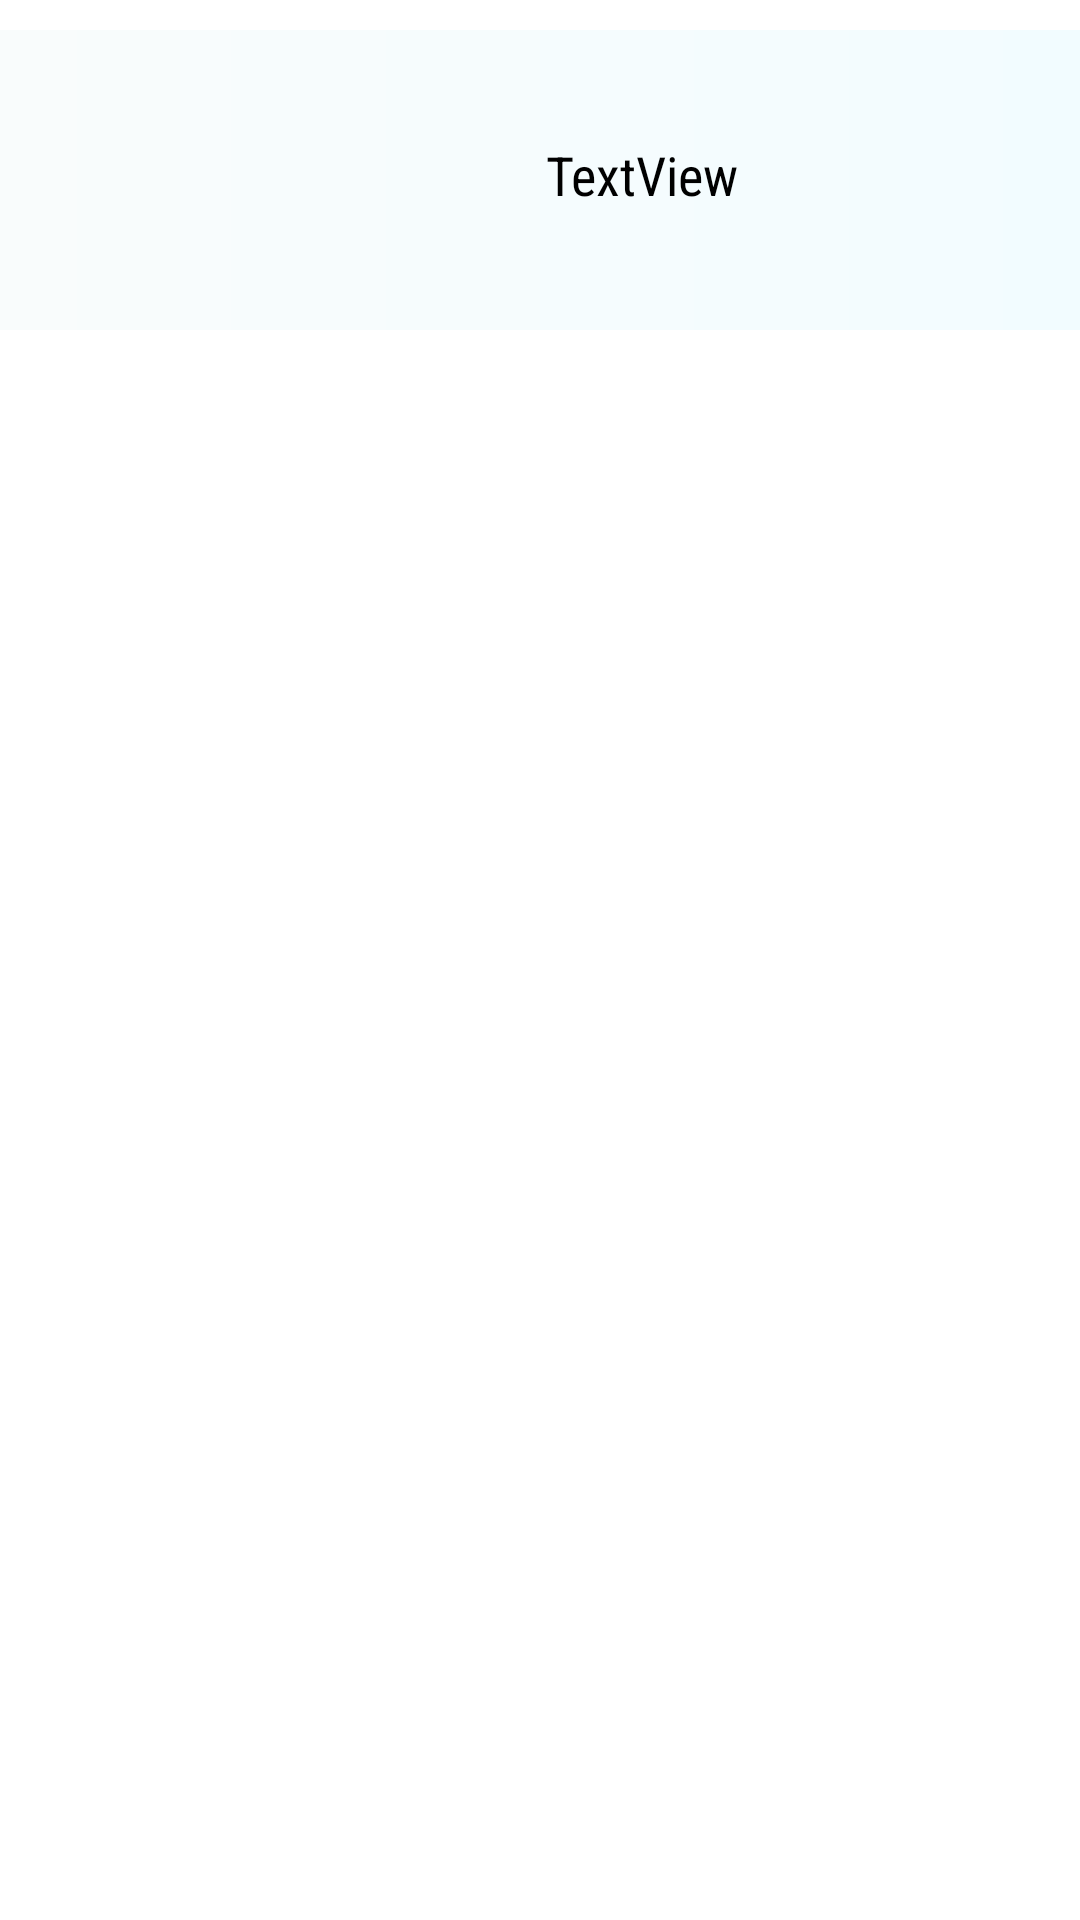

Here is an Android app screen rendered from its layout file. Give the layout XML and the strings, colors and styles it references.
<!-- AndroidManifest.xml: application theme Theme.SuperLiga -->
<!-- res/layout/item.xml -->
<?xml version="1.0" encoding="utf-8"?>
<androidx.constraintlayout.widget.ConstraintLayout xmlns:android="http://schemas.android.com/apk/res/android"
    xmlns:app="http://schemas.android.com/apk/res-auto"
    xmlns:tools="http://schemas.android.com/tools"
    android:layout_width="match_parent"
    android:layout_height="120dp"
    android:background="#FFFFFF">

    <LinearLayout
        android:layout_width="match_parent"
        android:layout_height="100dp"
        android:layout_marginTop="10dp"
        android:background="@drawable/degrade"
        android:orientation="horizontal"
        app:layout_constraintEnd_toEndOf="parent"
        app:layout_constraintStart_toStartOf="parent"
        app:layout_constraintTop_toTopOf="parent">


        <ImageView
            android:id="@+id/imagen_club"
            android:layout_width="40dp"
            android:layout_height="40dp"
            android:layout_marginStart="72dp"
            android:layout_marginTop="28dp"
            tools:srcCompat="@tools:sample/avatars" />

        <TextView
            android:id="@+id/nombre_club"
            android:layout_width="wrap_content"
            android:layout_height="wrap_content"
            android:layout_marginStart="20dp"
            android:layout_marginTop="36dp"
            android:fontFamily="sans-serif-condensed"
            android:paddingLeft="50dp"
            android:text="TextView"
            android:textColor="#000000"
            android:textSize="18sp" />
    </LinearLayout>

</androidx.constraintlayout.widget.ConstraintLayout>
<!-- resources referenced by this layout -->
<resources>
  <!-- drawable degrade (drawable) -->
  <?xml version="1.0" encoding="utf-8"?>
  <shape xmlns:android="http://schemas.android.com/apk/res/android"
      android:shape="rectangle">
      <gradient
          android:startColor="#F9FCFC"
          android:endColor="#F2FCFF"
          android:angle="0" />
  </shape>
  <style name="Theme.SuperLiga" parent="Theme.MaterialComponents.DayNight.DarkActionBar">
          
          <item name="colorPrimary">@color/purple_500</item>
          <item name="colorPrimaryVariant">@color/purple_700</item>
          <item name="colorOnPrimary">@color/white</item>
          
          <item name="colorSecondary">@color/teal_200</item>
          <item name="colorSecondaryVariant">@color/teal_700</item>
          <item name="colorOnSecondary">@color/black</item>
          
          <item name="android:statusBarColor" tools:targetApi="l">?attr/colorPrimaryVariant</item>
          
      </style>
  <color name="purple_500">#63D3F4</color>
  <color name="purple_700">#FF000000</color>
  <color name="white">#FFFFFFFF</color>
  <color name="teal_200">#FF03DAC5</color>
  <color name="teal_700">#FF018786</color>
  <color name="black">#FF000000</color>
</resources>
